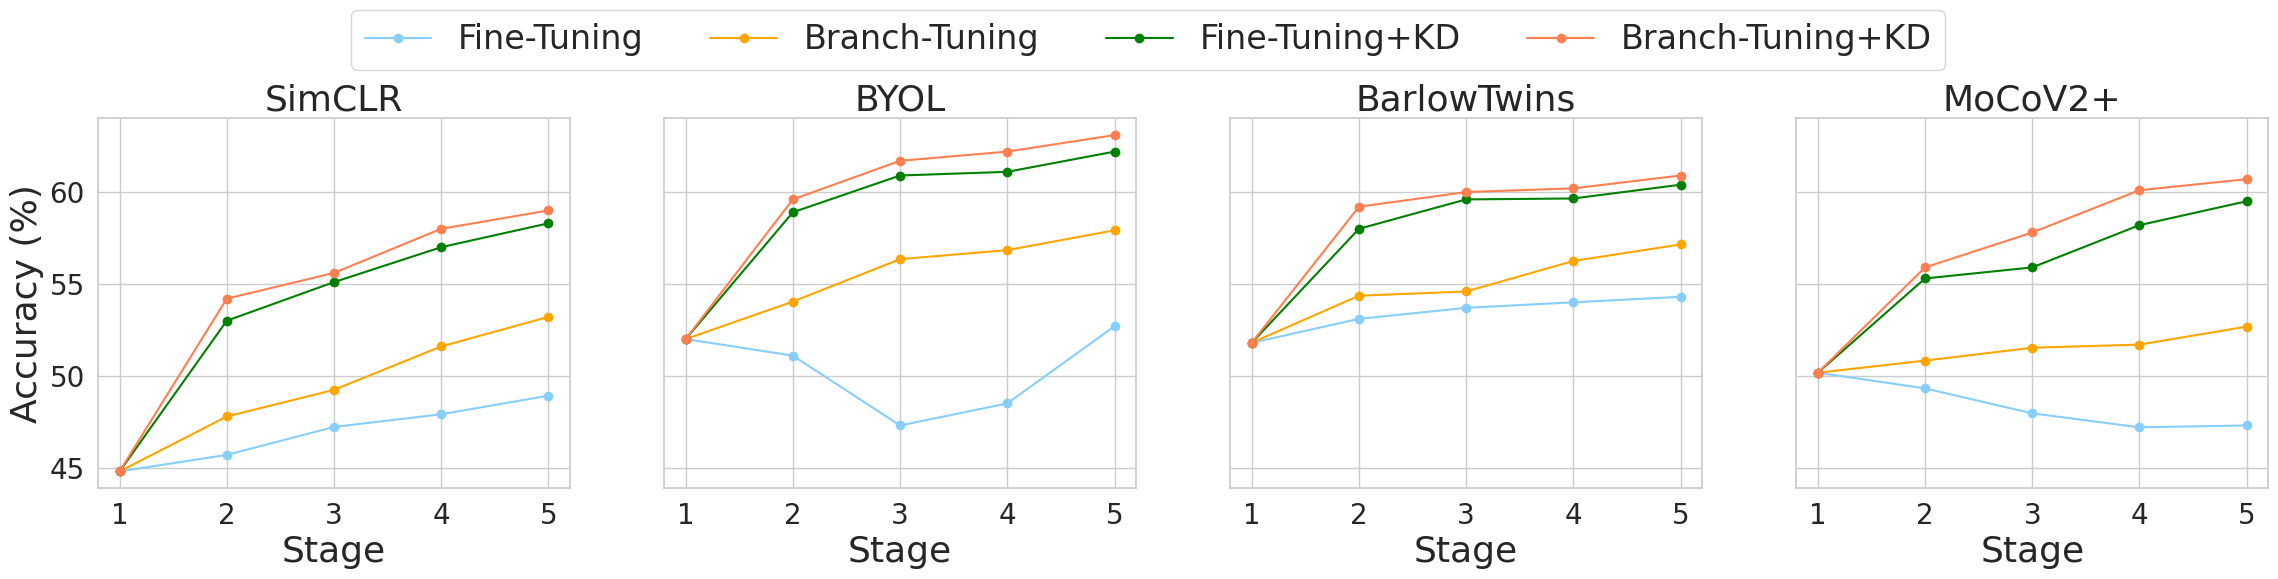

This chart was generated by the following Python code:
import numpy as np
import matplotlib.pyplot as plt
import seaborn as sns

# 设置风格
sns.set(style="whitegrid")

# 数据
methods = ['SimCLR', 'BYOL', 'BarlowTwins', 'MoCoV2+']
# steps = ['step0', 'step1', 'step2', 'step3', 'step4']
steps = ['1', '2', '3', '4', '5']
joint_train_values = [65.8, 70.5, 70.9, 69.9]
finetuning = [
    [44.8, 45.7, 47.22, 47.91, 48.92],
    [52, 51.1, 47.3, 48.5, 52.7],
    [51.8, 53.1, 53.7, 54, 54.3],
    [50.17, 49.32, 47.96, 47.2, 47.3]
]
branch_tuning = [
    [44.8, 47.79, 49.24, 51.6, 53.21],
    [52, 54.04, 56.35, 56.84, 57.92],
    [51.8, 54.36, 54.59, 56.25, 57.15],
    [50.17, 50.83, 51.53, 51.7, 52.68]
]
finetuning_kd = [
    [44.8, 53, 55.1, 57, 58.3],
    [52, 58.9, 60.9, 61.1, 62.2],
    [51.8, 58, 59.6, 59.65, 60.4],
    [50.17, 55.3, 55.9, 58.2, 59.5]
]
branch_tuning_kd = [
    [44.8, 54.2, 55.6, 58, 59],
    [52, 59.6, 61.7, 62.2, 63.1],
    [51.8, 59.2, 60, 60.2, 60.9],
    [50.17, 55.9, 57.8, 60.1, 60.7]
]

# 绘制子图
fig, axs = plt.subplots(1, 4, figsize=(4 * 7, 5), sharey=True)
fig.subplots_adjust(top=0.85)
markersize = 6
fontsize1 = 20
fontsize0 = 24
fontsize2 = 26
colors = ['blue', 'orange', 'green', 'purple']
colors = ['lightskyblue', 'orange', 'green', 'coral']

for i, method in enumerate(methods):
    axs[i].plot(steps, finetuning[i], label='Fine-Tuning', color=colors[0], linestyle='-', marker='o', markersize=6, )
    axs[i].plot(steps, branch_tuning[i], label='Branch-Tuning', color=colors[1], linestyle='-', marker='o',
                markersize=6, )
    axs[i].plot(steps, finetuning_kd[i], label='Fine-Tuning+KD', color=colors[2], linestyle='-', marker='o',
                markersize=6, )
    axs[i].plot(steps, branch_tuning_kd[i], label='Branch-Tuning+KD', color=colors[3], linestyle='-', marker='o',
                markersize=6, )
    # axs[i].plot(steps, finetuning[i], label='Fine-tuning', color=colors[0], linestyle='-')
    # axs[i].plot(steps, branch_tuning[i], label='Branch-tuning', color=colors[1], linestyle='-')
    # axs[i].plot(steps, finetuning_kd[i], label='Fine-tuning+KD', color=colors[2], linestyle='-')
    # axs[i].plot(steps, branch_tuning_kd[i], label='Branch-tuning+KD', color=colors[3], linestyle='-')
    # axs[i].set_title(f"{method} on CIFAR-100")
    axs[i].set_title(f"{method}", fontsize=fontsize2)
    axs[i].set_ylabel('Accuracy (%)' if i == 0 else '', fontsize=fontsize2)
    # axs[i].set_ylabel('Accuracy (%)')
    axs[i].set_xlabel('Stage', fontsize=fontsize2)

    # 添加Joint train的红色棱形标记
    # axs[i].plot(steps[-1], joint_train_values[i], marker='D', markersize=8, color='red',
    #             label='Joint train' if i == 0 else None)
    axs[i].set_xticklabels(steps, fontsize=fontsize1)
    axs[0].tick_params(axis='y', labelsize=fontsize1)
# 显示图像
handles, labels = axs[0].get_legend_handles_labels()
legend = fig.legend(handles, labels, loc='upper center', bbox_to_anchor=(0.5, 1.1), ncol=5, fontsize=fontsize0)
# plt.tight_layout()
plt.show()
# fig.savefig('Branch-tuning-acc.pdf')
# fig.savefig('Branch-tuning-acc.pdf', bbox_extra_artists=(legend,), bbox_inches='tight')
fig.savefig('Branch-tuning-acc.pdf', bbox_inches='tight')
